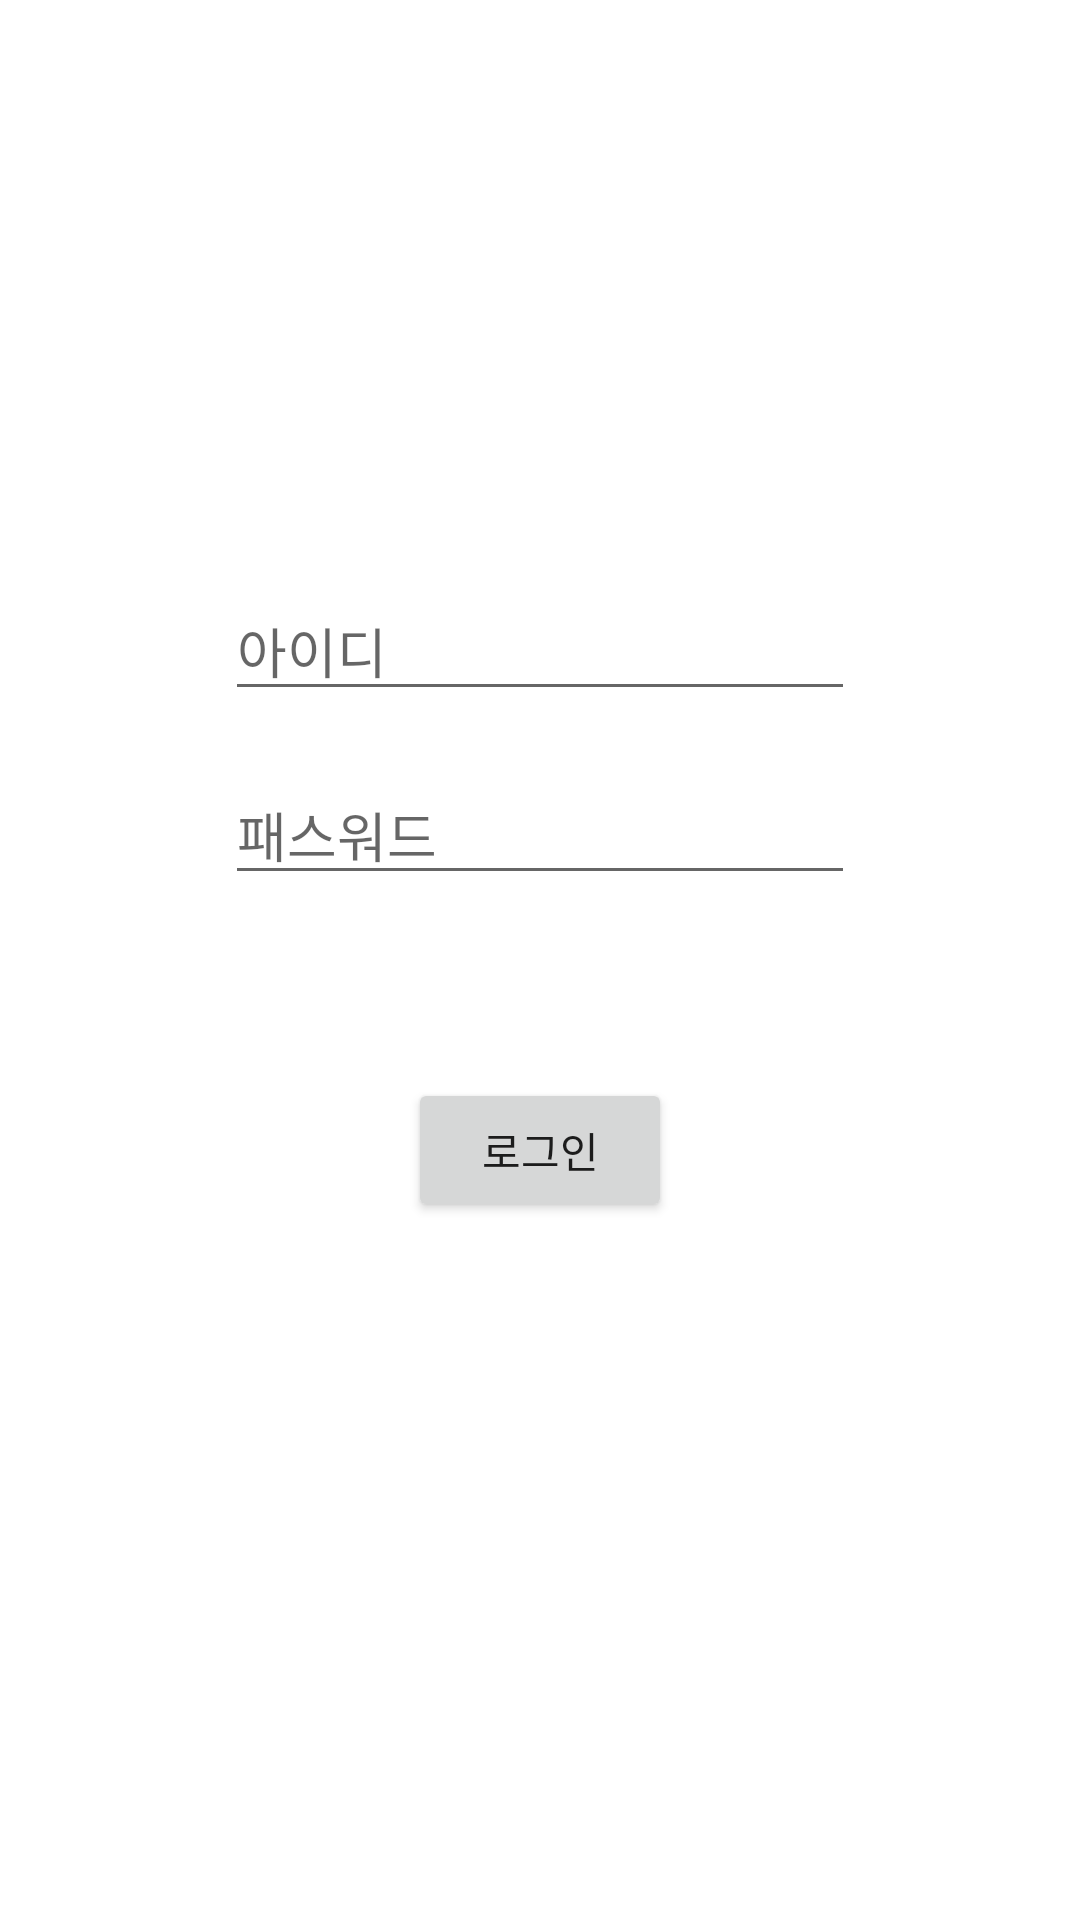

Here is an Android app screen rendered from its layout file. Give the layout XML and the strings, colors and styles it references.
<!-- AndroidManifest.xml: application theme Theme.TeamPractice -->
<!-- res/layout/activity_main.xml -->
<?xml version="1.0" encoding="utf-8"?>
<androidx.constraintlayout.widget.ConstraintLayout xmlns:android="http://schemas.android.com/apk/res/android"
    xmlns:app="http://schemas.android.com/apk/res-auto"
    xmlns:tools="http://schemas.android.com/tools"
    android:layout_width="match_parent"
    android:layout_height="match_parent">

    <EditText
        android:id="@+id/edt_id"
        android:layout_width="wrap_content"
        android:layout_height="wrap_content"
        android:layout_marginTop="254dp"
        android:layout_marginBottom="9dp"
        android:ems="10"
        android:hint="아이디"
        android:inputType="textPersonName"
        app:layout_constraintBottom_toTopOf="@+id/edt_pass"
        app:layout_constraintEnd_toEndOf="parent"
        app:layout_constraintStart_toStartOf="parent"
        app:layout_constraintTop_toTopOf="parent" />

    <EditText
        android:id="@+id/edt_pass"
        android:layout_width="wrap_content"
        android:layout_height="wrap_content"
        android:layout_marginTop="9dp"
        android:layout_marginBottom="33dp"
        android:ems="10"
        android:hint="패스워드"
        android:inputType="textPassword"
        app:layout_constraintBottom_toTopOf="@+id/btn_login"
        app:layout_constraintEnd_toEndOf="parent"
        app:layout_constraintStart_toStartOf="parent"
        app:layout_constraintTop_toBottomOf="@+id/edt_id" />

    <Button
        android:id="@+id/btn_login"
        android:layout_width="wrap_content"
        android:layout_height="wrap_content"
        android:layout_marginTop="28dp"
        android:layout_marginBottom="293dp"
        android:text="로그인"
        app:layout_constraintBottom_toBottomOf="parent"
        app:layout_constraintEnd_toEndOf="parent"
        app:layout_constraintStart_toStartOf="parent"
        app:layout_constraintTop_toBottomOf="@+id/edt_pass" />

</androidx.constraintlayout.widget.ConstraintLayout>
<!-- resources referenced by this layout -->
<resources>
  <style name="Theme.TeamPractice" parent="Theme.MaterialComponents.DayNight.DarkActionBar">
          
          <item name="colorPrimary">@color/purple_500</item>
          <item name="colorPrimaryVariant">@color/purple_700</item>
          <item name="colorOnPrimary">@color/white</item>
          
          <item name="colorSecondary">@color/teal_200</item>
          <item name="colorSecondaryVariant">@color/teal_700</item>
          <item name="colorOnSecondary">@color/black</item>
          
          <item name="android:statusBarColor" tools:targetApi="l">?attr/colorPrimaryVariant</item>
          
      </style>
  <!-- not gathered from this repository: default colours our renderer supplied (Android Studio template values) -->
  <color name="purple_500">#FF6200EE</color>
  <color name="purple_700">#FF3700B3</color>
  <color name="teal_200">#FF03DAC5</color>
  <color name="teal_700">#FF018786</color>
  <color name="black">#FF000000</color>
  <color name="white">#FFFFFFFF</color>
</resources>
